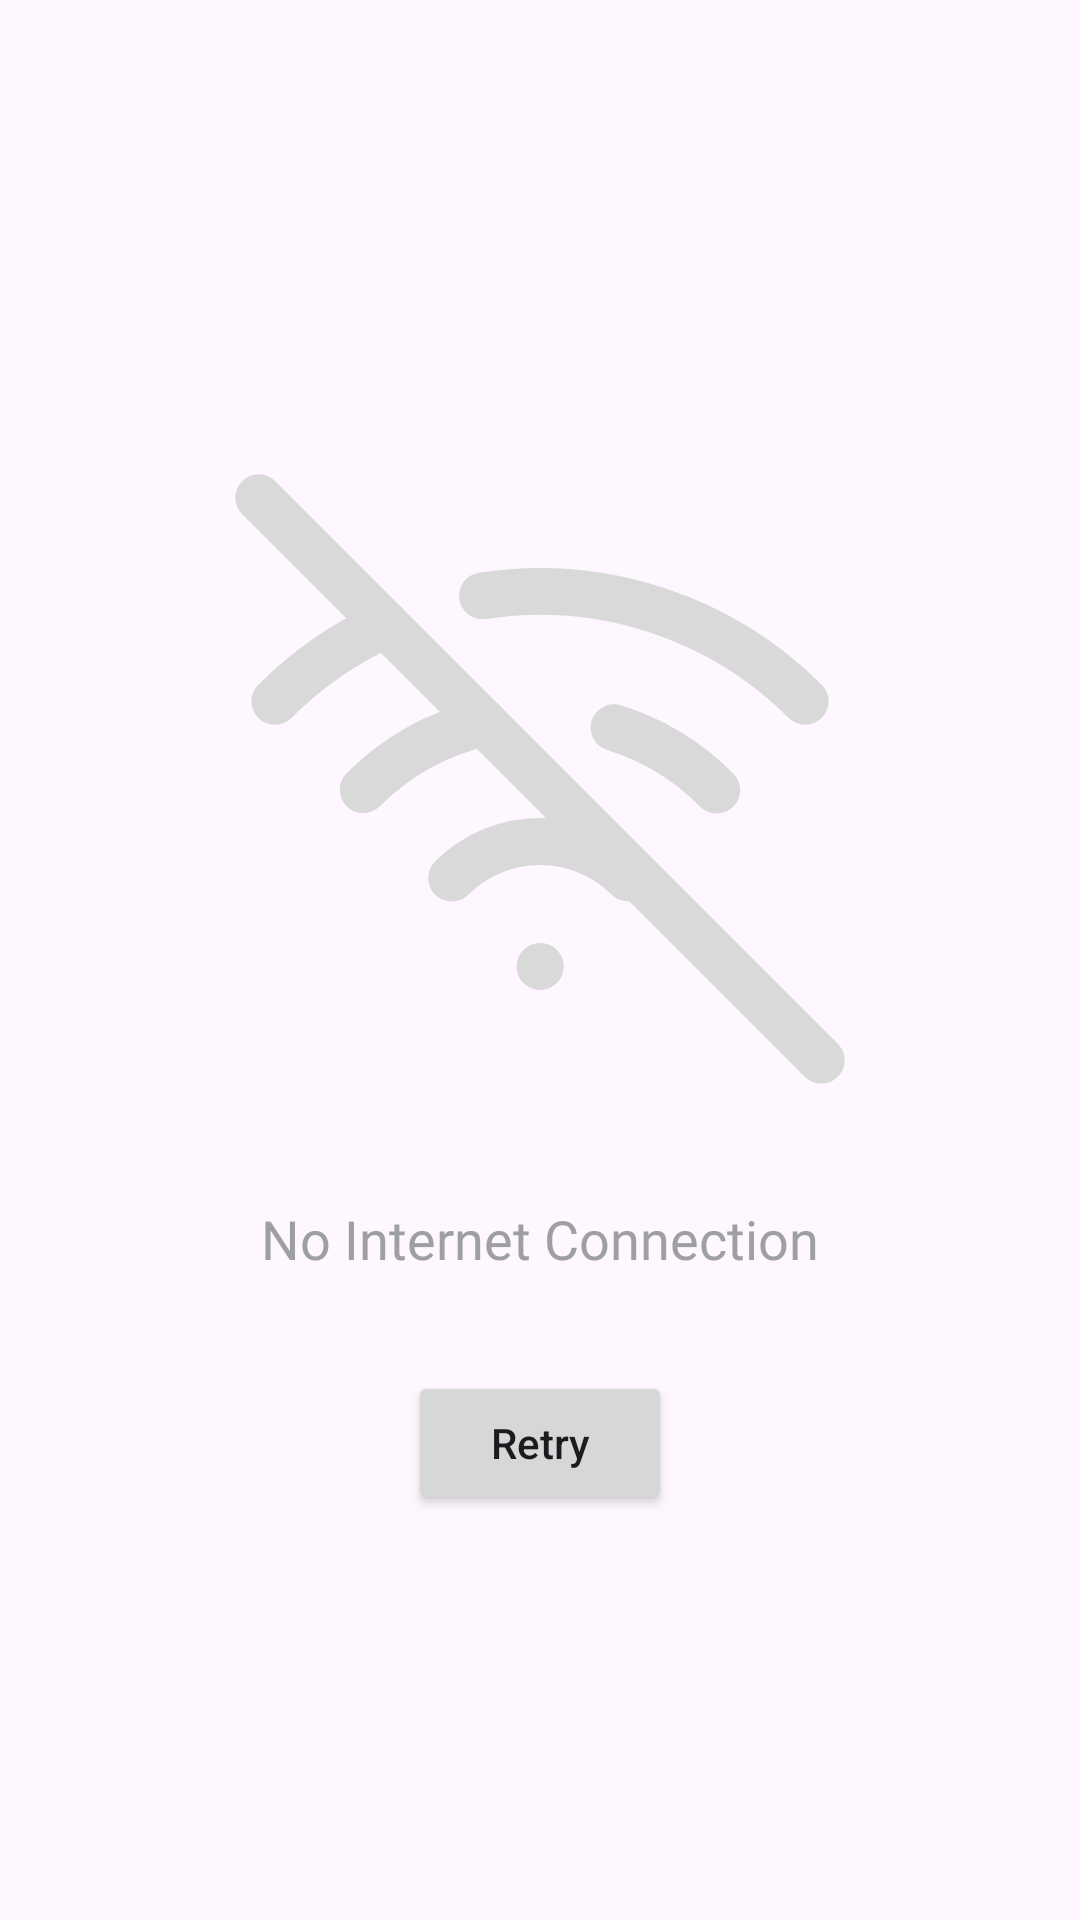

Write the Android layout XML for this screen, with the resource values it uses.
<!-- AndroidManifest.xml: application theme Theme.Ana -->
<!-- res/layout/fragment_no_connection.xml -->
<?xml version="1.0" encoding="utf-8"?>
<LinearLayout xmlns:android="http://schemas.android.com/apk/res/android"
    xmlns:tools="http://schemas.android.com/tools"
    android:layout_width="match_parent"
    android:layout_height="match_parent"
    android:gravity="center"
    android:orientation="vertical"
    tools:context=".presentation.ui.fragments.no_connection.NoConnectionFragment">

    <ImageView
        android:layout_width="@dimen/dp_250"
        android:layout_height="@dimen/dp_250"
        android:background="@drawable/ic_wifi_off" />

    <TextView
        android:layout_width="wrap_content"
        android:textSize="@dimen/sp_18"
        android:textColor="@color/grey"
        android:fontFamily="@font/sf_pro_display_semibold"
        android:layout_height="wrap_content"
        android:layout_marginTop="@dimen/dp_16"
        android:text="@string/no_internet_connection" />

    <Button
        android:id="@+id/btn_retry"
        android:layout_width="wrap_content"
        android:layout_height="wrap_content"
        android:layout_marginTop="@dimen/dp_32"
        android:textAllCaps="false"
        android:text="@string/retry" />

</LinearLayout>
<!-- resources referenced by this layout -->
<resources>
  <color name="grey">#9D9FA3</color>
  <dimen name="dp_16">16dp</dimen>
  <dimen name="dp_250">250dp</dimen>
  <dimen name="dp_32">32dp</dimen>
  <dimen name="sp_18">18sp</dimen>
  <!-- drawable ic_wifi_off (drawable) -->
  <vector xmlns:android="http://schemas.android.com/apk/res/android"
      android:width="20dp"
      android:height="20dp"
      android:viewportWidth="20"
      android:viewportHeight="20">
      <group>
          <clip-path android:pathData="M0,0h20v20h-20z" />
          <path
              android:pathData="M10,15H10.008"
              android:strokeLineJoin="round"
              android:strokeWidth="1.25"
              android:fillColor="#00000000"
              android:strokeColor="#d9d9d9"
              android:strokeLineCap="round" />
          <path
              android:pathData="M7.644,12.643C8.269,12.018 9.116,11.667 10,11.667C10.884,11.667 11.732,12.018 12.357,12.643"
              android:strokeLineJoin="round"
              android:strokeWidth="1.25"
              android:fillColor="#00000000"
              android:strokeColor="#d9d9d9"
              android:strokeLineCap="round" />
          <path
              android:pathData="M5.286,10.286C6.169,9.4 7.286,8.781 8.506,8.502M11.975,8.632C13.01,8.955 13.951,9.527 14.714,10.298"
              android:strokeLineJoin="round"
              android:strokeWidth="1.25"
              android:fillColor="#00000000"
              android:strokeColor="#d9d9d9"
              android:strokeLineCap="round" />
          <path
              android:pathData="M2.929,7.929C3.782,7.075 4.783,6.381 5.883,5.883M8.467,5.117C10.021,4.876 11.61,5.005 13.105,5.493C14.6,5.982 15.959,6.816 17.071,7.928"
              android:strokeLineJoin="round"
              android:strokeWidth="1.25"
              android:fillColor="#00000000"
              android:strokeColor="#d9d9d9"
              android:strokeLineCap="round" />
          <path
              android:pathData="M2.5,2.5L17.5,17.5"
              android:strokeLineJoin="round"
              android:strokeWidth="1.25"
              android:fillColor="#00000000"
              android:strokeColor="#d9d9d9"
              android:strokeLineCap="round" />
      </group>
  </vector>
  <string name="no_internet_connection">No Internet Connection</string>
  <string name="retry">Retry</string>
  <style name="Theme.Ana" parent="Base.Theme.Ana" />
  <style name="Base.Theme.Ana" parent="Theme.Material3.DayNight.NoActionBar">
          
      </style>
</resources>
